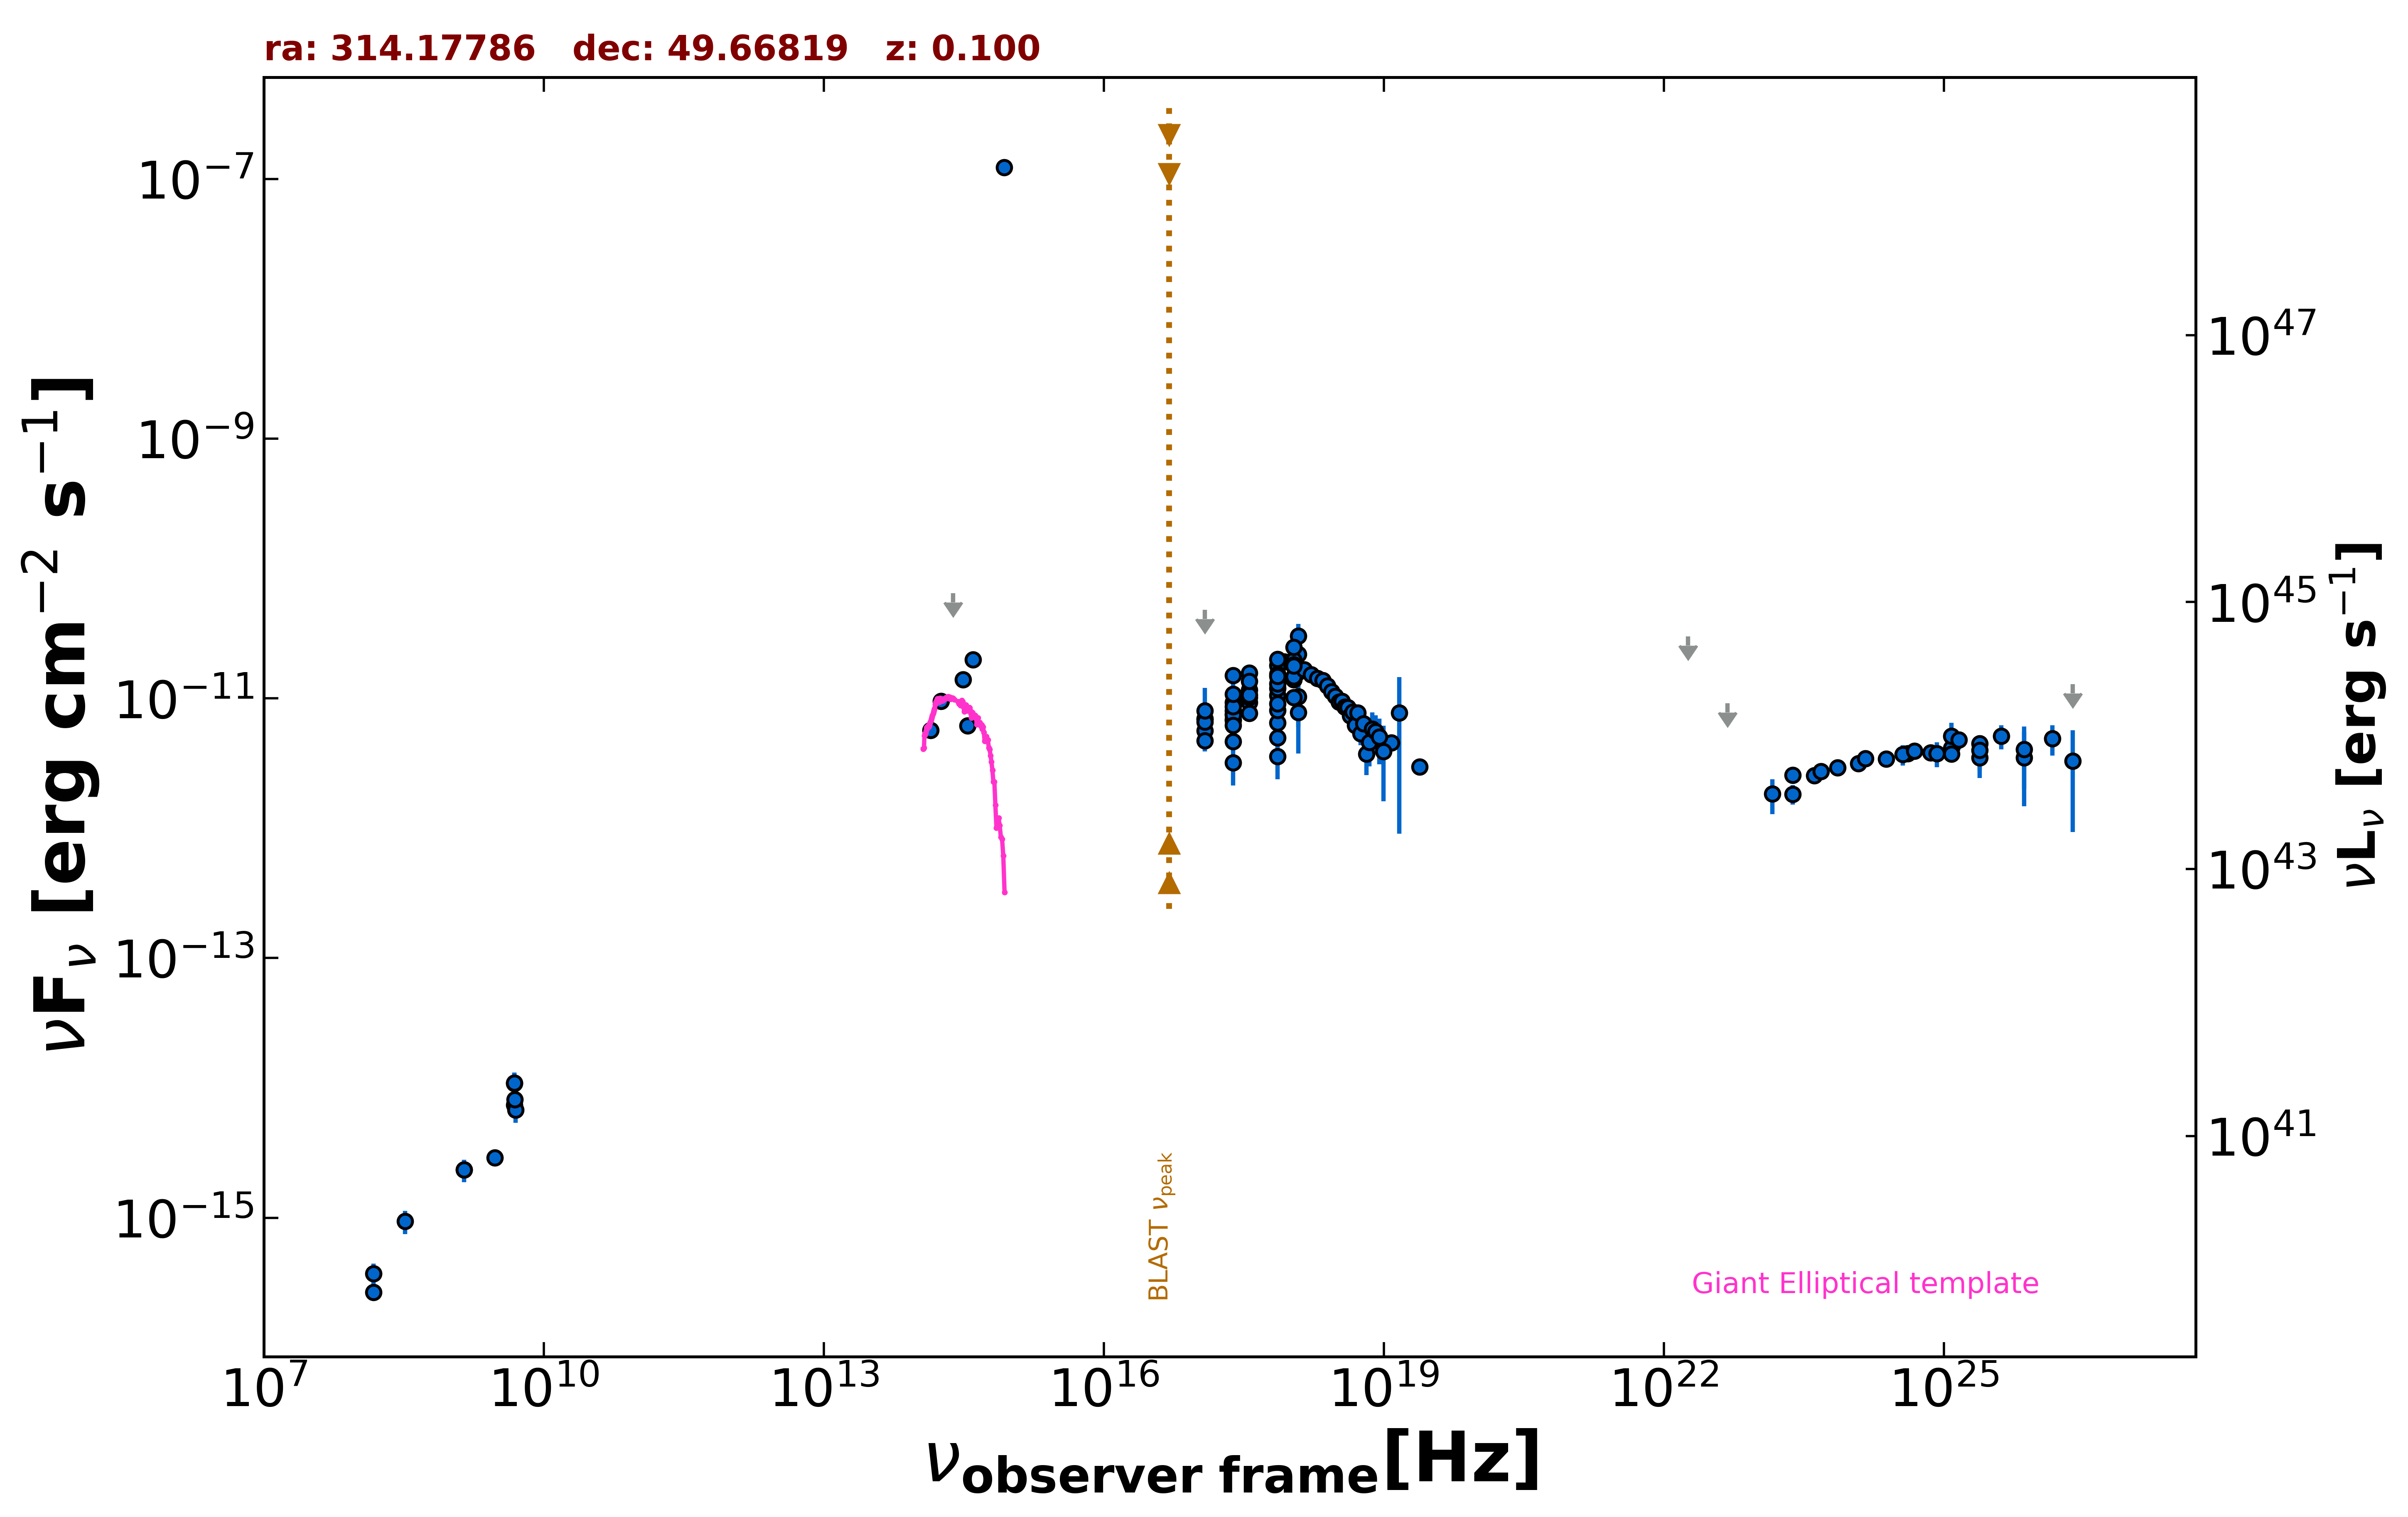

The file beside this chart, header and first rows:
freq., flux, err_flux, MJD_start, MJD_end, flag, catalog, reference
1.400e+09, 2.342e-15, 7.000e-17, 55000, 55000, , NVSS, Condon et al. 1998  AJ  115  1693
3.000e+09, 2.902e-15, 1.500e-17, 55000, 55000, , VLASSQL, Gordon et al. 2021  ApJS  255  30
2.418e+17, 8.007e-12, 3.295e-12, 55000, 55000, , XMMSL2, Saxton et al. 2008  A&A  480  611
7.253e+17, 4.985e-12, 1.584e-12, 55000, 55000, , XMMSL2, Saxton et al. 2008  A&A  480  611
1.209e+18, 7.815e-12, 4.067e-12, 55000, 55000, , XMMSL2, Saxton et al. 2008  A&A  480  611
2.418e+17, 7.579e-12, 2.892e-12, 55000, 55000, , XMMSL2, Saxton et al. 2008  A&A  480  611
7.253e+17, 1.052e-11, 2.098e-12, 55000, 55000, , XMMSL2, Saxton et al. 2008  A&A  480  611
1.209e+18, 3.033e-11, 7.130e-12, 55000, 55000, , XMMSL2, Saxton et al. 2008  A&A  480  611
2.418e+17, 3.201e-12, 1.064e-12, 55000, 55000, , XMMSL2, Saxton et al. 2008  A&A  480  611
7.253e+17, 3.572e-12, 1.188e-12, 55000, 55000, , XMMSL2, Saxton et al. 2008  A&A  480  611
1.209e+18, 1.033e-11, 4.306e-12, 55000, 55000, , XMMSL2, Saxton et al. 2008  A&A  480  611
2.418e+17, 6.874e-12, 2.350e-12, 55000, 55000, , XMMSL2, Saxton et al. 2008  A&A  480  611
7.253e+17, 6.500e-12, 1.402e-12, 55000, 55000, , XMMSL2, Saxton et al. 2008  A&A  480  611
1.209e+18, 1.596e-11, 4.385e-12, 55000, 55000, , XMMSL2, Saxton et al. 2008  A&A  480  611
2.418e+17, 6.768e-12, 2.664e-12, 55000, 55000, , XMMSL2, Saxton et al. 2008  A&A  480  611
7.253e+17, 8.102e-12, 1.719e-12, 55000, 55000, , XMMSL2, Saxton et al. 2008  A&A  480  611
1.209e+18, 2.188e-11, 5.615e-12, 55000, 55000, , XMMSL2, Saxton et al. 2008  A&A  480  611
2.418e+17, 4.663e-12, 7.555e-13, 55000, 55000, , RASS, Boller et al. 2016  A&A  103  1
2.418e+17, 7.487e-12, 4.380e-13, 54888, 58667, , 1OUSX, Giommi et al. in preparation
1.209e+17, 5.644e-12, 6.640e-13, 54888, 58667, , 1OUSX, Giommi et al. in preparation
3.627e+17, 9.331e-12, 2.120e-13, 54888, 58667, , 1OUSX, Giommi et al. in preparation
7.253e+17, 1.198e-11, 1.600e-13, 54888, 58667, , 1OUSX, Giommi et al. in preparation
1.088e+18, 1.391e-11, 2.200e-13, 54888, 58667, , 1OUSX, Giommi et al. in preparation
7.253e+17, 1.292e-11, 1.750e-13, 55000, 55000, , 2SXPS, Evans et al. 2020  ApJS  247  54
1.209e+17, 6.864e-12, 8.870e-13, 55000, 55000, , 2SXPS, Evans et al. 2020  ApJS  247  54
3.627e+17, 1.016e-11, 2.435e-13, 55000, 55000, , 2SXPS, Evans et al. 2020  ApJS  247  54
1.088e+18, 1.470e-11, 2.500e-13, 55000, 55000, , 2SXPS, Evans et al. 2020  ApJS  247  54
1.500e+08, 2.673e-16, 2.820e-17, 55000, 55000, , TGSS150, Intema et al. 2017  A&A  598  A781
1.389e+14, 5.698e-12, 4.410e-13, 55000, 55000, , 2MASS, Skrutskie et al. 2006  AJ  131  1163
1.804e+14, 9.516e-12, 8.760e-13, 55000, 55000, , 2MASS, Skrutskie et al. 2006  AJ  131  1163
2.427e+14, 6.447e-11, 0.000e+00, 55000, 55000, UL, 2MASS, Skrutskie et al. 2006  AJ  131  1163
3.987e+14, 1.985e-11, 3.100e-13, 55000, 55000, , PanSTARRS, Flewelling et al. 2020  ApJS  251  7
3.462e+14, 6.181e-12, 1.425e-13, 55000, 55000, , PanSTARRS, Flewelling et al. 2020  ApJS  251  7
3.116e+14, 1.400e-11, 7.550e-13, 55000, 55000, , PanSTARRS, Flewelling et al. 2020  ApJS  251  7
8.563e+14, 1.231e-07, 3.500e-10, 55000, 55000, , UVOT, Yershov et al. 2014  Ap&SS  354  97
1.209e+19, 4.553e-12, 6.510e-13, 55000, 55000, , BAT105m, Oh et al. 2018  ApJS  235  4
2.418e+19, 2.962e-12, 4.240e-13, 55000, 55000, , BAT105m, Oh et al. 2018  ApJS  235  4
8.608e+17, 1.914e-11, 3.350e-13, 57340, 57340, , NuBlazar, Middei et al. 2022  MNRAS  514  3179
1.132e+18, 1.815e-11, 3.200e-13, 57340, 57340, , NuBlazar, Middei et al. 2022  MNRAS  514  3179
1.402e+18, 1.664e-11, 3.250e-13, 57340, 57340, , NuBlazar, Middei et al. 2022  MNRAS  514  3179
1.673e+18, 1.529e-11, 3.450e-13, 57340, 57340, , NuBlazar, Middei et al. 2022  MNRAS  514  3179
1.944e+18, 1.423e-11, 3.750e-13, 57340, 57340, , NuBlazar, Middei et al. 2022  MNRAS  514  3179
2.215e+18, 1.371e-11, 4.100e-13, 57340, 57340, , NuBlazar, Middei et al. 2022  MNRAS  514  3179
2.486e+18, 1.251e-11, 4.550e-13, 57340, 57340, , NuBlazar, Middei et al. 2022  MNRAS  514  3179
2.757e+18, 1.128e-11, 5.050e-13, 57340, 57340, , NuBlazar, Middei et al. 2022  MNRAS  514  3179
3.027e+18, 1.042e-11, 5.695e-13, 57340, 57340, , NuBlazar, Middei et al. 2022  MNRAS  514  3179
3.298e+18, 9.355e-12, 6.135e-13, 57340, 57340, , NuBlazar, Middei et al. 2022  MNRAS  514  3179
3.569e+18, 9.487e-12, 6.935e-13, 57340, 57340, , NuBlazar, Middei et al. 2022  MNRAS  514  3179
3.840e+18, 8.563e-12, 7.380e-13, 57340, 57340, , NuBlazar, Middei et al. 2022  MNRAS  514  3179
4.111e+18, 8.508e-12, 8.140e-13, 57340, 57340, , NuBlazar, Middei et al. 2022  MNRAS  514  3179
4.384e+18, 7.367e-12, 8.390e-13, 57340, 57340, , NuBlazar, Middei et al. 2022  MNRAS  514  3179
4.662e+18, 7.881e-12, 9.455e-13, 57340, 57340, , NuBlazar, Middei et al. 2022  MNRAS  514  3179
4.957e+18, 6.217e-12, 8.990e-13, 57340, 57340, , NuBlazar, Middei et al. 2022  MNRAS  514  3179
5.278e+18, 7.718e-12, 1.068e-12, 57340, 57340, , NuBlazar, Middei et al. 2022  MNRAS  514  3179
5.641e+18, 5.362e-12, 1.001e-12, 57340, 57340, , NuBlazar, Middei et al. 2022  MNRAS  514  3179
6.040e+18, 6.374e-12, 1.253e-12, 57340, 57340, , NuBlazar, Middei et al. 2022  MNRAS  514  3179
6.495e+18, 3.740e-12, 1.179e-12, 57340, 57340, , NuBlazar, Middei et al. 2022  MNRAS  514  3179
7.010e+18, 4.600e-12, 1.603e-12, 57340, 57340, , NuBlazar, Middei et al. 2022  MNRAS  514  3179
7.539e+18, 5.797e-12, 1.992e-12, 57340, 57340, , NuBlazar, Middei et al. 2022  MNRAS  514  3179
8.144e+18, 5.561e-12, 1.866e-12, 57340, 57340, , NuBlazar, Middei et al. 2022  MNRAS  514  3179
... 65 more rows
